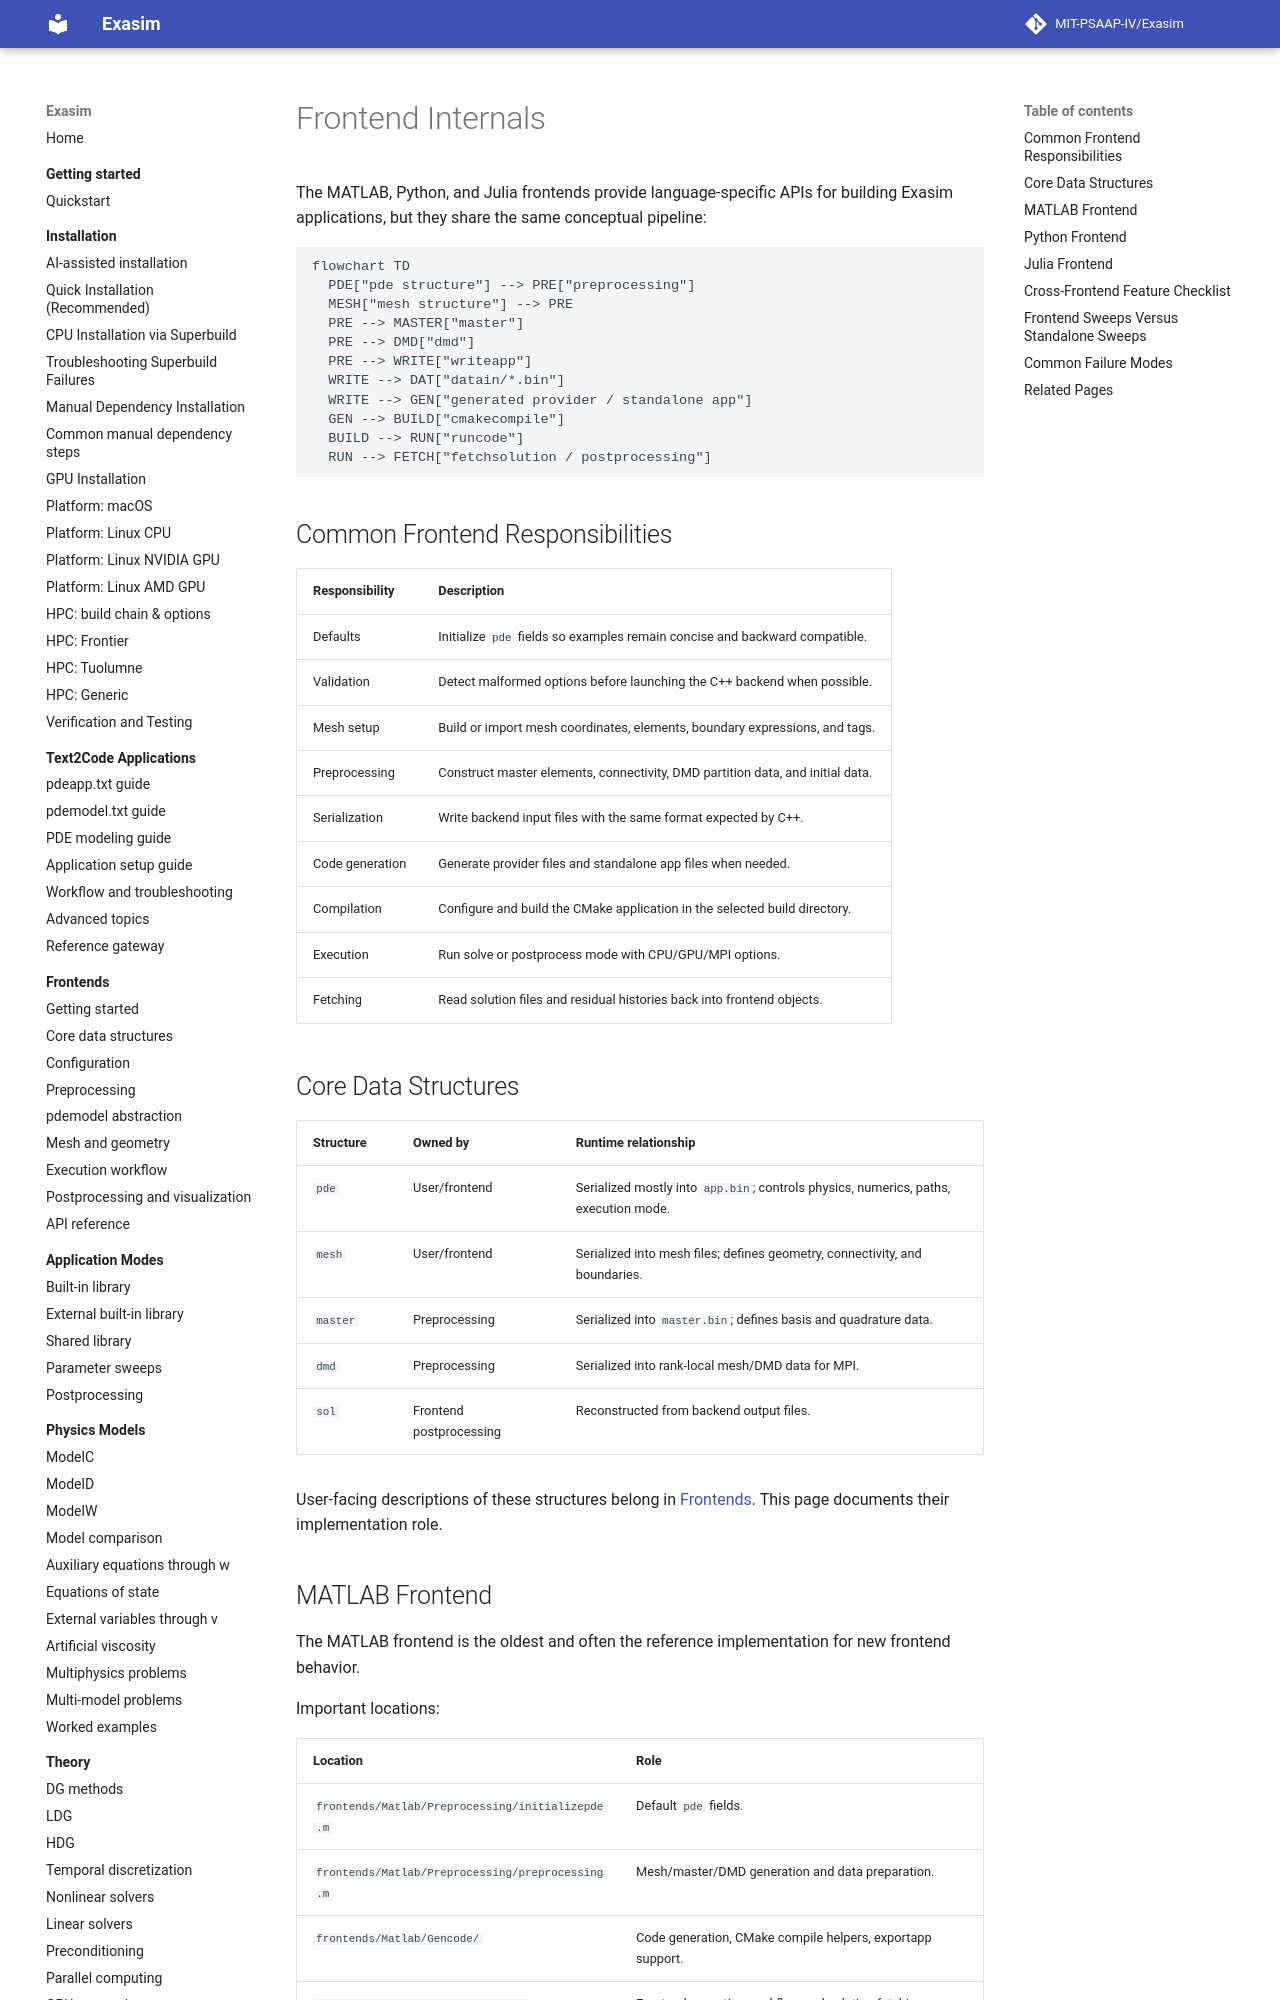

repository: MIT-PSAAP-IV/Exasim · page: internals/frontends/index.html · generator: mkdocs

# Frontend Internals

The MATLAB, Python, and Julia frontends provide language-specific APIs for
building Exasim applications, but they share the same conceptual pipeline:

```mermaid
flowchart TD
  PDE["pde structure"] --> PRE["preprocessing"]
  MESH["mesh structure"] --> PRE
  PRE --> MASTER["master"]
  PRE --> DMD["dmd"]
  PRE --> WRITE["writeapp"]
  WRITE --> DAT["datain/*.bin"]
  WRITE --> GEN["generated provider / standalone app"]
  GEN --> BUILD["cmakecompile"]
  BUILD --> RUN["runcode"]
  RUN --> FETCH["fetchsolution / postprocessing"]
```

## Common Frontend Responsibilities

| Responsibility | Description |
| --- | --- |
| Defaults | Initialize `pde` fields so examples remain concise and backward compatible. |
| Validation | Detect malformed options before launching the C++ backend when possible. |
| Mesh setup | Build or import mesh coordinates, elements, boundary expressions, and tags. |
| Preprocessing | Construct master elements, connectivity, DMD partition data, and initial data. |
| Serialization | Write backend input files with the same format expected by C++. |
| Code generation | Generate provider files and standalone app files when needed. |
| Compilation | Configure and build the CMake application in the selected build directory. |
| Execution | Run solve or postprocess mode with CPU/GPU/MPI options. |
| Fetching | Read solution files and residual histories back into frontend objects. |

## Core Data Structures

| Structure | Owned by | Runtime relationship |
| --- | --- | --- |
| `pde` | User/frontend | Serialized mostly into `app.bin`; controls physics, numerics, paths, execution mode. |
| `mesh` | User/frontend | Serialized into mesh files; defines geometry, connectivity, and boundaries. |
| `master` | Preprocessing | Serialized into `master.bin`; defines basis and quadrature data. |
| `dmd` | Preprocessing | Serialized into rank-local mesh/DMD data for MPI. |
| `sol` | Frontend postprocessing | Reconstructed from backend output files. |

User-facing descriptions of these structures belong in
[Frontends](../frontends/index.md). This page documents their implementation
role.
